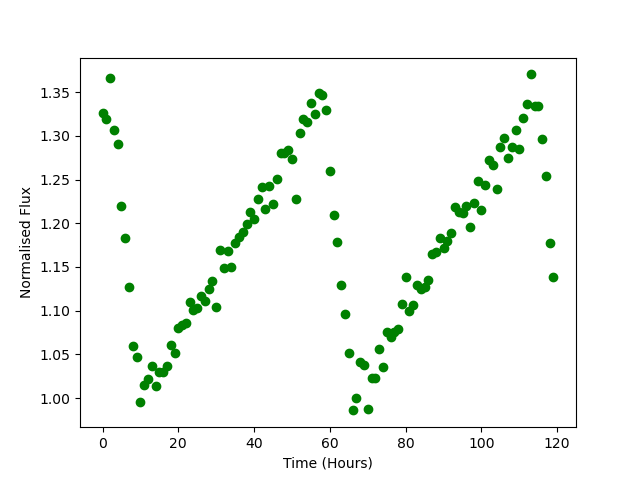

The data file committed next to this chart (first rows):
Time, Flux
0.0, 1.326
1.0, 1.319
2.0, 1.366
3.0, 1.306
4.0, 1.291
5.0, 1.22
6.0, 1.183
7.0, 1.127
8.0, 1.059
9.0, 1.047
10.0, 0.9953
11.0, 1.015
12.0, 1.021
13.0, 1.037
14.0, 1.014
15.0, 1.03
16.0, 1.03
17.0, 1.037
18.0, 1.06
19.0, 1.052
20.0, 1.08
21.0, 1.083
22.0, 1.086
23.0, 1.11
24.0, 1.101
25.0, 1.103
26.0, 1.117
27.0, 1.111
28.0, 1.125
29.0, 1.134
30.0, 1.104
31.0, 1.169
32.0, 1.149
33.0, 1.168
34.0, 1.149
35.0, 1.178
36.0, 1.184
37.0, 1.19
38.0, 1.199
39.0, 1.213
40.0, 1.205
41.0, 1.228
42.0, 1.242
43.0, 1.216
44.0, 1.243
45.0, 1.222
46.0, 1.251
47.0, 1.28
48.0, 1.28
49.0, 1.284
50.0, 1.274
51.0, 1.228
52.0, 1.304
53.0, 1.319
54.0, 1.315
55.0, 1.338
56.0, 1.325
57.0, 1.349
58.0, 1.346
59.0, 1.33
... 60 more rows
